3-way image classification set "data_split" from GitHub (AbdullahAlrebdi/Task_7); label vocabulary: paper, rock, scissor.

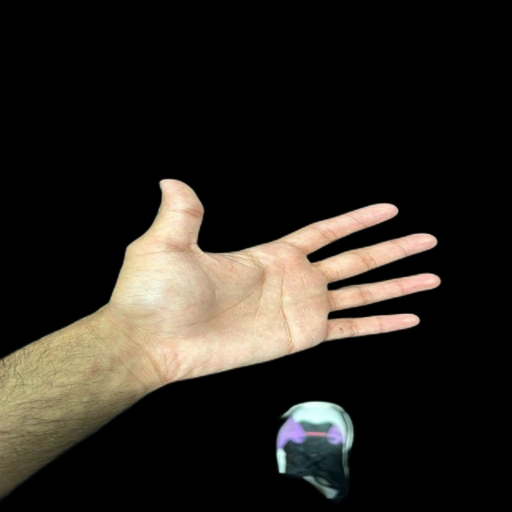
Label: paper

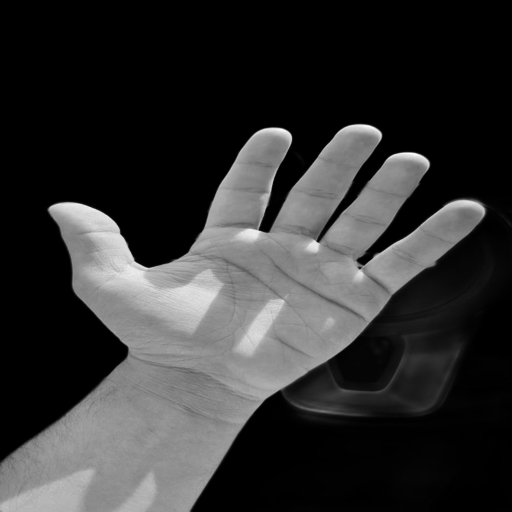
Label: paper

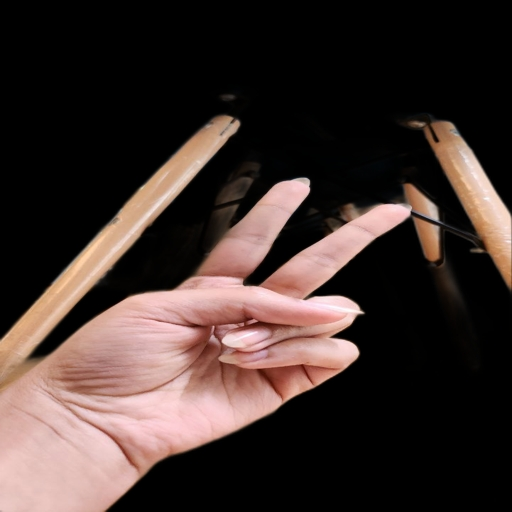
Label: scissor

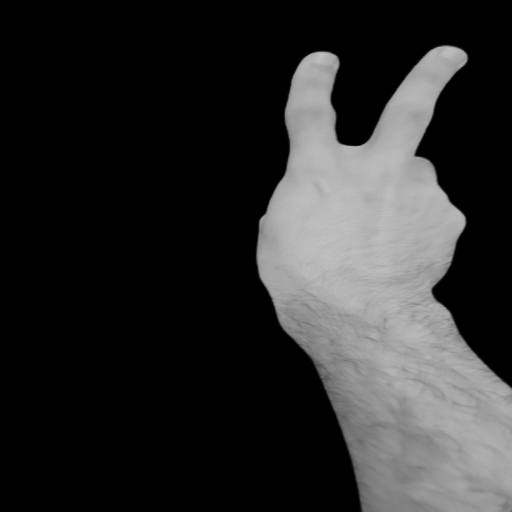
Label: scissor

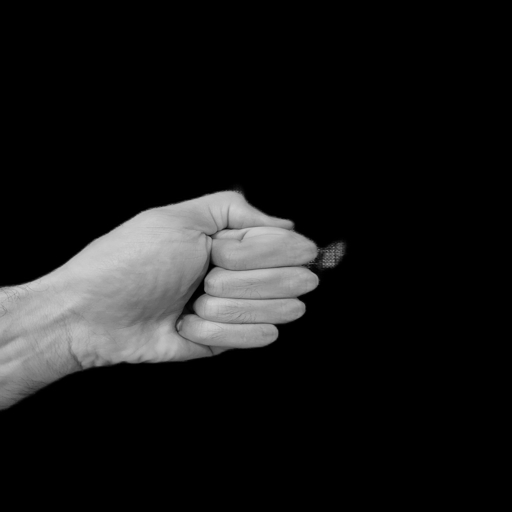
Label: rock

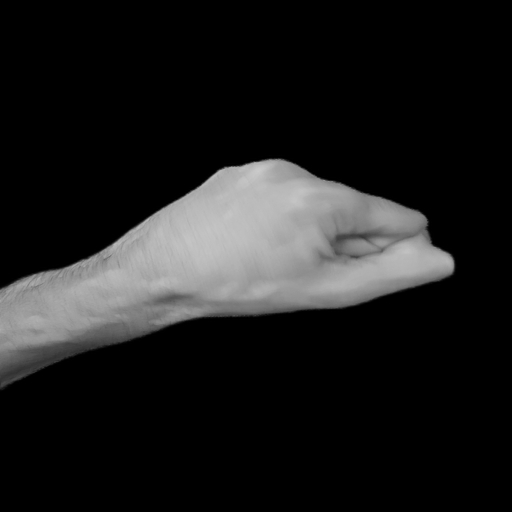
Label: rock
